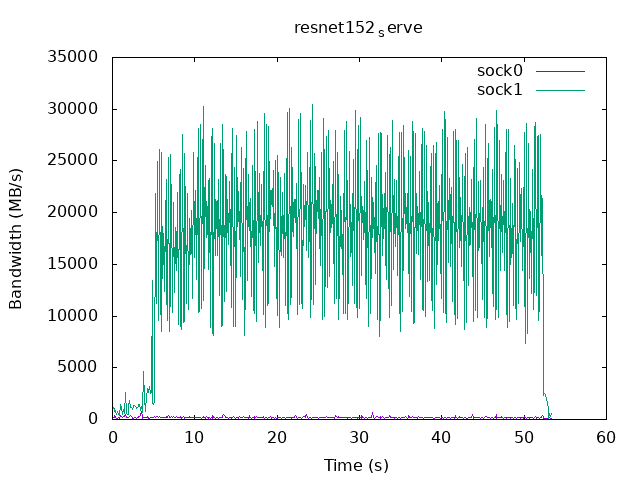

The file beside this chart, header and first rows:
time, sock0, sock1
0.1, 195.7, 1178
0.2, 175.8, 812.9
0.3, 431.7, 1064
0.4, 168.2, 817.8
0.5, 76.83, 458.9
0.6, 143.1, 812.7
0.7, 180.9, 520.4
0.8, 138.4, 555.2
0.9, 83.96, 382.4
1.0, 339, 1419
1.1, 295.9, 1121
1.2, 228.7, 499.8
1.3, 338, 1013
1.4, 380.7, 617.1
1.5, 321.4, 552.5
1.6, 521.9, 2633
1.7, 209.2, 585.8
1.8, 205.3, 523.7
1.9, 168.4, 480.9
2.0, 174.5, 1226
2.1, 319.8, 1823
2.2, 353.1, 1164
2.3, 334.3, 1201
2.4, 122.9, 925.2
2.5, 70.32, 1267
2.6, 141.1, 1388
2.7, 192.7, 1372
2.8, 149.1, 1226
2.9, 97.22, 1096
3.0, 174.3, 1184
3.1, 197.2, 1305
3.2, 322.5, 1496
3.3, 253.4, 1498
3.4, 398.7, 887.8
3.5, 734.1, 1297
3.6, 195.7, 708.5
3.7, 110.8, 675.9
3.8, 182.6, 4634
3.9, 193, 1896
4.0, 198.5, 803.9
4.1, 150.2, 2302
4.2, 196.1, 2691
4.3, 323.9, 3018
4.4, 132.9, 2575
4.5, 107.3, 3191
4.6, 173.1, 2518
4.7, 185.9, 2564
4.8, 183.8, 13475
4.9, 156.7, 1529
5.0, 173.1, 1499
5.1, 273.7, 1705
5.2, 187.2, 21891
5.3, 248.7, 13740
5.4, 283.8, 11258
5.5, 261.2, 24917
5.6, 150.2, 9620
5.7, 302.8, 26111
5.8, 185, 10162
5.9, 216.8, 25830
6.0, 211.6, 8489
... 473 more rows
